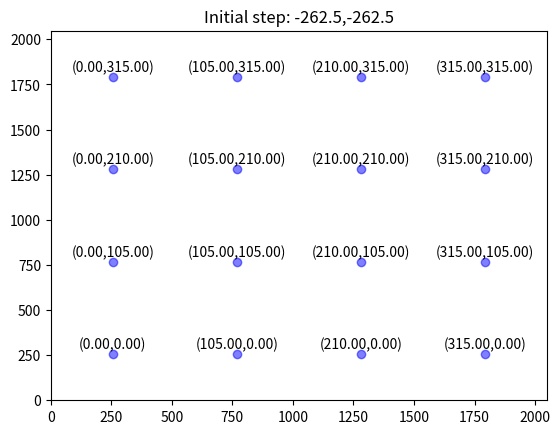

Reproduce this figure in Python.
import os
import matplotlib.pyplot as plt
import matplotlib.patches as patches

xsize = 2048
ysize = 2048
div = 8
sep = 2
stepx = xsize // div
stepy = ysize // div
plate_scale = xsize / 420
initial_stepx = (0.5 * xsize + stepx) / plate_scale
initial_stepy = (0.5 * ysize + stepy) / plate_scale

fig, ax = plt.subplots()

for y in range(stepy, ysize, sep * stepy):
    for x in range(stepx, xsize, sep * stepx):
        ax.plot(x, y, "bo", alpha=0.5)
        strx = (x - stepx) / plate_scale
        stry = (y - stepy) / plate_scale
        ax.annotate(f"({strx:.2f},{stry:.2f})", (x, y + 30), fontsize=10, ha="center")

# Create a Rectangle patch
rect = patches.Rectangle(
    (0, 0),
    xsize,
    ysize,
    linewidth=1,
    edgecolor="r",
    facecolor="none",
)

ax.set_title(f"Initial step: -{initial_stepx},-{initial_stepy}")
# ax.add_patch(rect)
plt.xlim(0, xsize)
plt.ylim(0, ysize)
plt.show()
